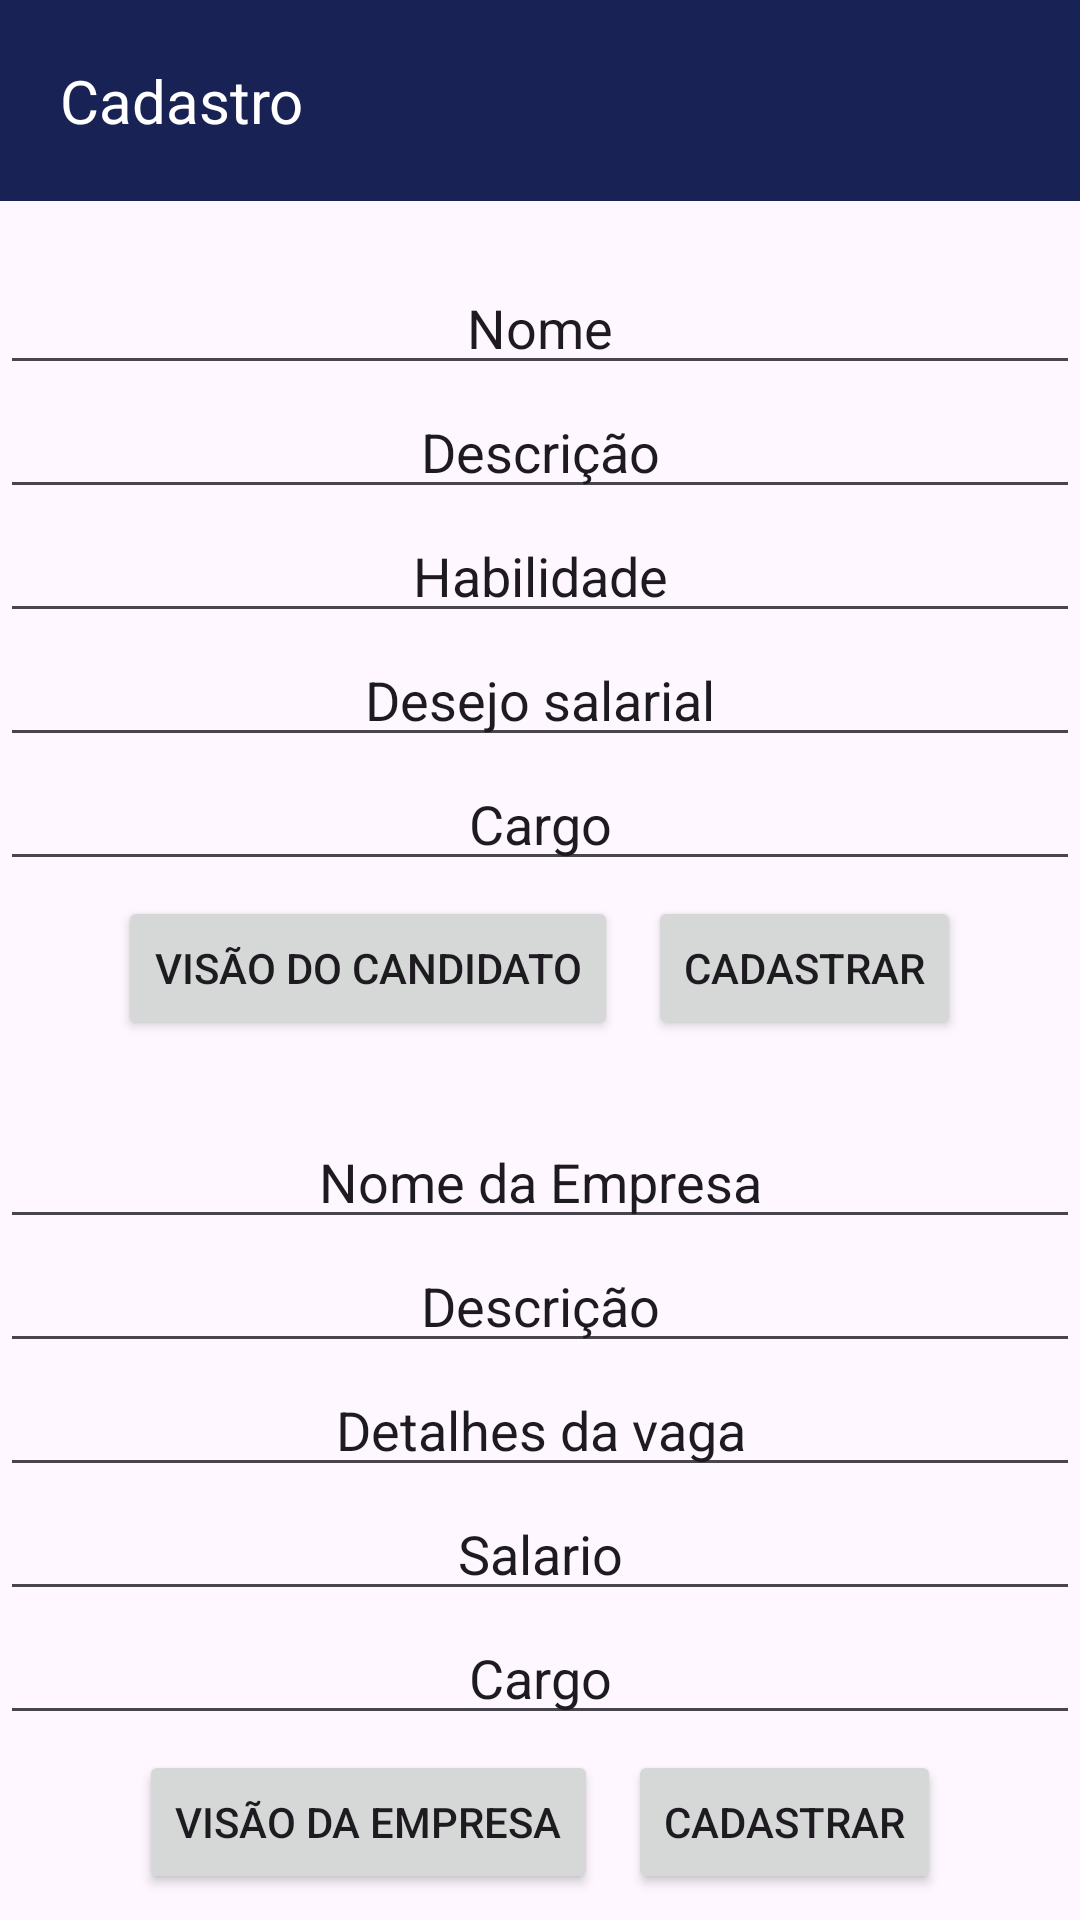

This screen was rendered from an Android layout file. Write that file and the resources it references.
<!-- AndroidManifest.xml: application theme Theme.ProcessoSeletivo -->
<!-- res/layout/fragment_cadastro.xml -->
<?xml version="1.0" encoding="utf-8"?>
<LinearLayout xmlns:android="http://schemas.android.com/apk/res/android"
    xmlns:tools="http://schemas.android.com/tools"
    android:layout_width="match_parent"
    android:layout_height="match_parent"
    android:orientation="vertical"
    android:layout_margin="20dp"
    tools:context=".Cadastro">

    
    <TextView
        android:layout_marginBottom="20dp"
        android:text="Cadastro"
        android:textSize="20dp"
        android:padding="20dp"
        android:background="#182254"
        android:textColor="@color/white"
        android:layout_width="match_parent"
        android:layout_height="wrap_content"/>

    <EditText
        android:gravity="center"
        android:id="@+id/set_nome_candidato"
        android:layout_width="match_parent"
        android:layout_height="wrap_content"
        android:text="Nome" />
    <EditText
        android:gravity="center"
        android:id="@+id/set_descricao_candidato"
        android:layout_width="match_parent"
        android:layout_height="wrap_content"
        android:text="Descrição" />
    <EditText
        android:gravity="center"
        android:id="@+id/set_habilidade_candidato"
        android:layout_width="match_parent"
        android:layout_height="wrap_content"
        android:text="Habilidade" />
    <EditText
        android:gravity="center"
        android:id="@+id/set_desejo_salarial_candidato"
        android:layout_width="match_parent"
        android:layout_height="wrap_content"
        android:text="Desejo salarial" />
    <EditText
        android:gravity="center"
        android:id="@+id/set_cargo_candidato"
        android:layout_width="match_parent"
        android:layout_height="wrap_content"
        android:text="Cargo" />
    <LinearLayout
        android:layout_width="match_parent"
        android:layout_height="wrap_content"
        android:gravity="center"
        android:layout_marginBottom="20dp"
        android:orientation="horizontal">
        <Button
            android:layout_margin="5dp"
            android:id="@+id/candidatoView"
            android:layout_width="wrap_content"
            android:layout_height="wrap_content"
            android:text="Visão do candidato" />
        <Button
            android:layout_margin="5dp"
            android:id="@+id/btn_cadastrar_candidato"
            android:layout_width="wrap_content"
            android:layout_height="wrap_content"
            android:text="Cadastrar"/>


    </LinearLayout>

    <EditText
        android:gravity="center"
        android:id="@+id/set_nome_empresa"
        android:layout_width="match_parent"
        android:layout_height="wrap_content"
        android:text="Nome da Empresa" />
    <EditText
        android:gravity="center"
        android:id="@+id/set_descricao_empresa"
        android:layout_width="match_parent"
        android:layout_height="wrap_content"
        android:text="Descrição" />
    <EditText
        android:gravity="center"
        android:id="@+id/set_detalhes_vaga_empresa"
        android:layout_width="match_parent"
        android:layout_height="wrap_content"
        android:text="Detalhes da vaga" />
    <EditText
        android:gravity="center"
        android:id="@+id/set_salario_empresa"
        android:layout_width="match_parent"
        android:layout_height="wrap_content"
        android:text="Salario" />
    <EditText
        android:gravity="center"
        android:id="@+id/set_cargo_empresa"
        android:layout_width="match_parent"
        android:layout_height="wrap_content"
        android:text="Cargo" />

    <LinearLayout
        android:layout_width="match_parent"
        android:layout_height="wrap_content"
        android:gravity="center"
        android:orientation="horizontal">

        <Button
            android:layout_margin="5dp"
            android:id="@+id/empresaView"
            android:layout_width="wrap_content"
            android:layout_height="wrap_content"
            android:text="Visão da empresa" />
        <Button
            android:layout_margin="5dp"
            android:id="@+id/btn_cadastrar_empresa"
            android:layout_width="wrap_content"
            android:layout_height="wrap_content"
            android:text="Cadastrar" />
    </LinearLayout>

</LinearLayout>
<!-- resources referenced by this layout -->
<resources>
  <color name="white">#FFFFFFFF</color>
  <style name="Theme.ProcessoSeletivo" parent="Base.Theme.ProcessoSeletivo" />
  <style name="Base.Theme.ProcessoSeletivo" parent="Theme.Material3.DayNight.NoActionBar">
          
          <item name="colorPrimary">@color/red</item>
          <item name="colorPrimaryVariant">@color/red</item>
          <item name="android:statusBarColor">@color/red</item>
  
      </style>
  <color name="red">#182254</color>
</resources>
